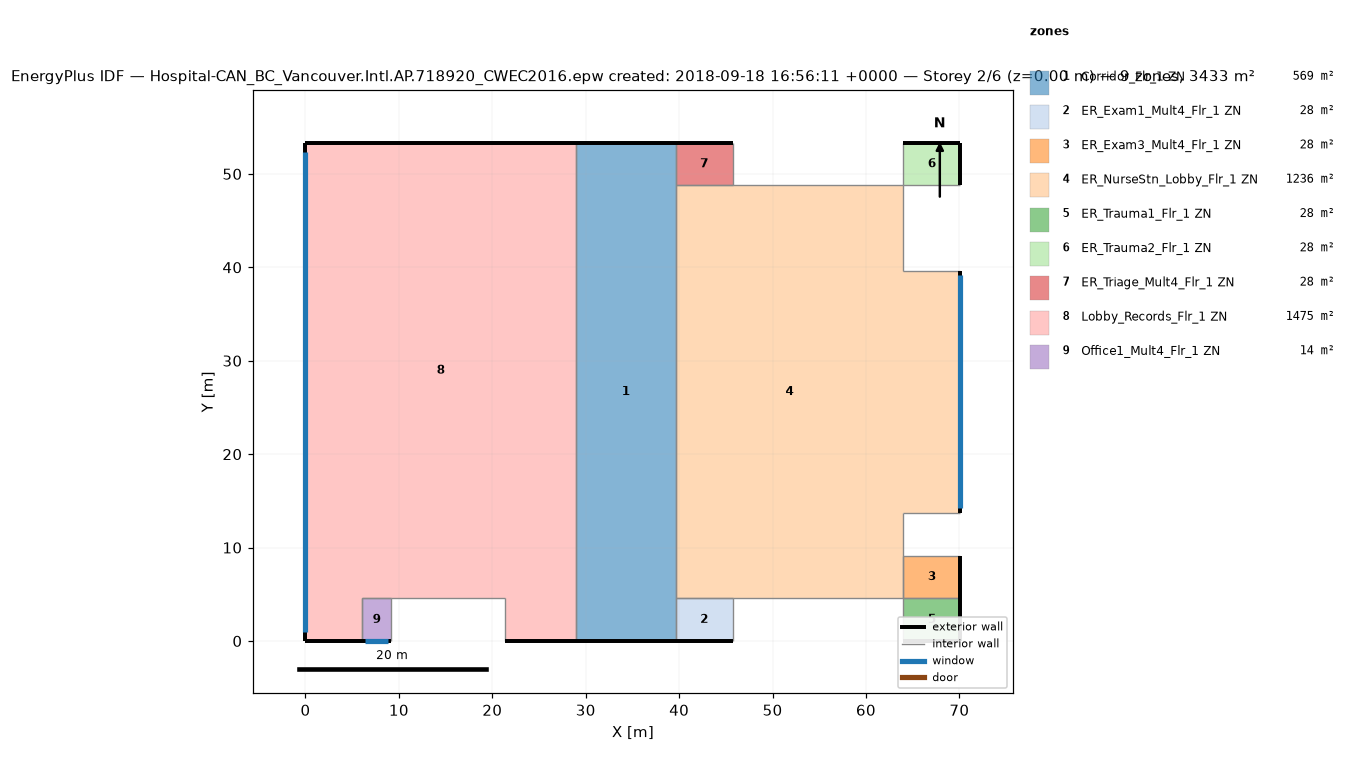
=== STOREY PLAN SPEC (per zone: floor XY polygon, exterior-wall plan segments, windows/doors) ===
zone 1: Corridor_Flr_1 ZN  (569.0 m²)
  floor: (39.62, 53.34) (39.62, 0.00) (28.96, 0.00) (28.96, 53.34)
  exterior wall: (28.96, 0.00) – (39.62, 0.00)  [10.7 m]
  exterior wall: (39.62, 53.34) – (28.96, 53.34)  [10.7 m]
  interior walls: 4
zone 2: ER_Exam1_Mult4_Flr_1 ZN  (27.9 m²)
  floor: (45.72, 4.57) (45.72, 0.00) (39.62, 0.00) (39.62, 4.57)
  exterior wall: (39.62, 0.00) – (45.72, 0.00)  [6.1 m]
  interior walls: 3
zone 3: ER_Exam3_Mult4_Flr_1 ZN  (27.9 m²)
  floor: (70.10, 9.14) (70.10, 4.57) (64.01, 4.57) (64.01, 9.14)
  exterior wall: (70.10, 4.57) – (70.10, 9.14)  [4.6 m]
  interior walls: 3
zone 4: ER_NurseStn_Lobby_Flr_1 ZN  (1235.6 m²)
  floor: (70.10, 39.62) (70.10, 13.72) (64.01, 13.72) (64.01, 39.62)
  floor: (64.01, 48.77) (64.01, 4.57) (39.62, 4.57) (39.62, 48.77)
  exterior wall: (70.10, 13.72) – (70.10, 39.62)  [25.9 m]
    window: (70.10, 14.20) – (70.10, 39.14)  [30.4 m²]
  interior walls: 10
zone 5: ER_Trauma1_Flr_1 ZN  (27.9 m²)
  floor: (70.10, 4.57) (70.10, 0.00) (64.01, 0.00) (64.01, 4.57)
  exterior wall: (70.10, 0.00) – (70.10, 4.57)  [4.6 m]
  exterior wall: (64.01, 0.00) – (70.10, 0.00)  [6.1 m]
  interior walls: 2
zone 6: ER_Trauma2_Flr_1 ZN  (27.9 m²)
  floor: (70.10, 53.34) (70.10, 48.77) (64.01, 48.77) (64.01, 53.34)
  exterior wall: (70.10, 53.34) – (64.01, 53.34)  [6.1 m]
  exterior wall: (70.10, 48.77) – (70.10, 53.34)  [4.6 m]
  interior walls: 2
zone 7: ER_Triage_Mult4_Flr_1 ZN  (27.9 m²)
  floor: (45.72, 53.34) (45.72, 48.77) (39.62, 48.77) (39.62, 53.34)
  exterior wall: (45.72, 53.34) – (39.62, 53.34)  [6.1 m]
  interior walls: 3
zone 8: Lobby_Records_Flr_1 ZN  (1474.8 m²)
  floor: (28.96, 4.57) (28.96, 0.00) (21.34, 0.00) (21.34, 4.57)
  floor: (6.10, 4.57) (6.10, 0.00) (0.00, 0.00) (0.00, 4.57)
  floor: (28.96, 53.34) (28.96, 4.57) (0.00, 4.57) (0.00, 53.34)
  exterior wall: (28.96, 53.34) – (0.00, 53.34)  [29.0 m]
  exterior wall: (21.34, 0.00) – (28.96, 0.00)  [7.6 m]
  exterior wall: (0.00, 0.00) – (6.10, 0.00)  [6.1 m]
  exterior wall: (0.00, 53.34) – (0.00, 0.00)  [53.3 m]
    window: (0.00, 52.34) – (0.00, 1.00)  [62.7 m²]
  interior walls: 5
zone 9: Office1_Mult4_Flr_1 ZN  (13.9 m²)
  floor: (9.14, 4.57) (9.14, 0.00) (6.10, 0.00) (6.10, 4.57)
  exterior wall: (6.10, 0.00) – (9.14, 0.00)  [3.0 m]
    window: (6.41, 0.00) – (8.84, 0.00)  [3.0 m²]
  interior walls: 3

=== DERIVED (storey summary) ===
Building: Hospital-CAN_BC_Vancouver.Intl.AP.718920_CWEC2016.epw created: 2018-09-18 16:56:11 +0000
Storey: 2 of 6  (floor level z = 0.00 m)
Storey gross floor area: 3432.7 m²
Zones on this storey: 9
  - Corridor_Flr_1 ZN: floor 569.0 m²; exterior wall 21.3 m (91.0 m²); WWR 0.0%
  - ER_Exam1_Mult4_Flr_1 ZN: floor 27.9 m²; exterior wall 6.1 m (26.0 m²); WWR 0.0%
  - ER_Exam3_Mult4_Flr_1 ZN: floor 27.9 m²; exterior wall 4.6 m (19.5 m²); WWR 0.0%
  - ER_NurseStn_Lobby_Flr_1 ZN: floor 1235.6 m²; exterior wall 25.9 m (110.6 m²); 1 window(s) 30.4 m²; WWR 27.5%
  - ER_Trauma1_Flr_1 ZN: floor 27.9 m²; exterior wall 10.7 m (45.5 m²); WWR 0.0%
  - ER_Trauma2_Flr_1 ZN: floor 27.9 m²; exterior wall 10.7 m (45.5 m²); WWR 0.0%
  - ER_Triage_Mult4_Flr_1 ZN: floor 27.9 m²; exterior wall 6.1 m (26.0 m²); WWR 0.0%
  - Lobby_Records_Flr_1 ZN: floor 1474.8 m²; exterior wall 96.0 m (409.7 m²); 1 window(s) 62.7 m²; WWR 15.3%
  - Office1_Mult4_Flr_1 ZN: floor 13.9 m²; exterior wall 3.0 m (13.0 m²); 1 window(s) 3.0 m²; WWR 22.8%
Zone adjacency (shared interzone walls):
  - Corridor_Flr_1 ZN ↔ ER_NurseStn_Lobby_Flr_1 ZN
  - Corridor_Flr_1 ZN ↔ Lobby_Records_Flr_1 ZN